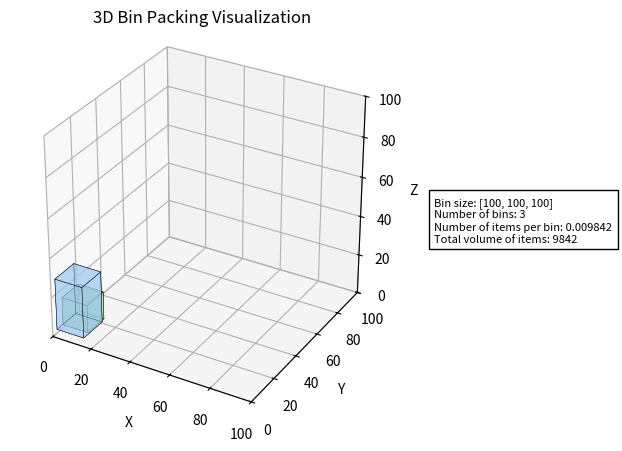

Here is the Python script that generated this plot:
import matplotlib.pyplot as plt
from mpl_toolkits.mplot3d.art3d import Poly3DCollection
import numpy as np
import seaborn as sns

def visualize(items,bin_size: list) -> None:
    """
    Visualize the generated items in a 3D plot.
    """
    def plot_box(ax, x0: int, y0: int, z0: int, dx: int, dy: int, dz: int, color) -> None:
        vertices = [
            [x0, y0, z0], [x0 + dx, y0, z0], [x0 + dx, y0 + dy, z0], [x0, y0 + dy, z0],
            [x0, y0, z0 + dz], [x0 + dx, y0, z0 + dz], [x0 + dx, y0 + dy, z0 + dz], [x0, y0 + dy, z0 + dz]
        ]
            
        faces = [
            [vertices[j] for j in [0, 1, 5, 4]],
            [vertices[j] for j in [7, 6, 2, 3]],
            [vertices[j] for j in [0, 3, 7, 4]],
            [vertices[j] for j in [1, 2, 6, 5]],
            [vertices[j] for j in [0, 1, 2, 3]],
            [vertices[j] for j in [4, 5, 6, 7]]
        ]
            
        ax.add_collection3d(Poly3DCollection(faces, facecolors=color, linewidths=.3, edgecolors='k', alpha=.5, zsort='min'))

    if not items:
        raise ValueError('Items have not been generated yet')

    fig = plt.figure(figsize=(9, 5))
    ax = fig.add_subplot(111, projection='3d')

    # Create a color palette for items
    colors = sns.color_palette("pastel", len(items))

    for i, (origin, item) in enumerate(items):
        x0, y0, z0 = origin
        dx, dy, dz = item
        color = colors[i % len(colors)]
        plot_box(ax, x0, y0, z0, dx, dy, dz, color)

    ax.set_xlabel('X')
    ax.set_ylabel('Y')
    ax.set_zlabel('Z')

    # Set limits for the axes
    ax.set_xlim([0, bin_size[0]])
    ax.set_ylim([0, bin_size[1]])
    ax.set_zlim([0, bin_size[2]])

    ax.title.set_text(f'3D Bin Packing Visualization')
    ax.set_box_aspect([bin_size[0], bin_size[1], bin_size[2]])
        
    # Add a legend with information
    total_volume = sum([item[0]*item[1]*item[2] for _, (origin, item) in enumerate(items)])
    volume_per_item = total_volume/(bin_size[0]*bin_size[1]*bin_size[2])
    info_text = (
        f'Bin size: {bin_size}\n'
        f'Number of bins: {len(items)}\n'
        f'Number of items per bin: {volume_per_item}\n'
        f'Total volume of items: {total_volume}'
    )
    plt.figtext(.77, .5, info_text, fontsize=8, ha='left', va='center', bbox=dict(facecolor='white', edgecolor='black'))

    plt.show()

if __name__ == '__main__':
    visualize(items= [([1,2,3],[14,15,26]),([3,4,5],[12,12,14]),([3,4,5],[13,13,14])], bin_size= [100,100,100])